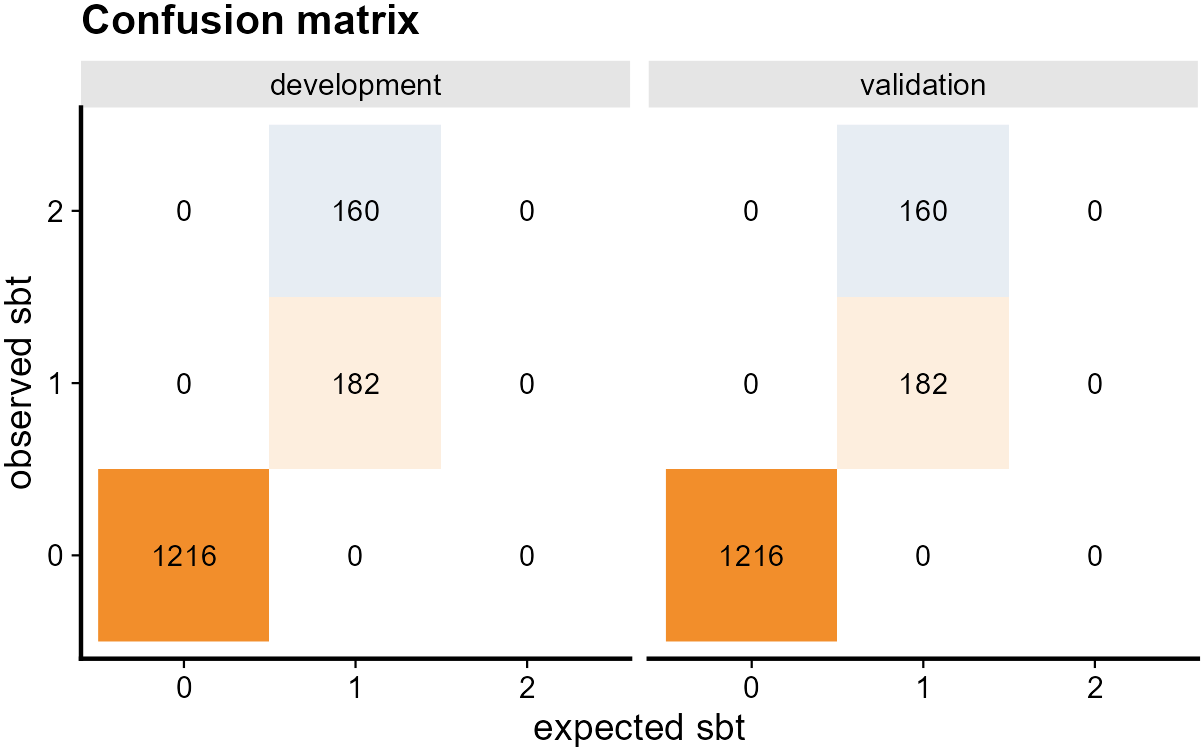

Data behind this chart, as committed beside it:
data_set; fs_method; learner; ensemble_model_name; observed_outcome; expected_outcome; count
development; mrmr; xgboost_tree; ensemble.1.1; 0; 0; 1216
development; mrmr; xgboost_tree; ensemble.1.1; 1; 1; 182
development; mrmr; xgboost_tree; ensemble.1.1; 2; 1; 160
development; mrmr; xgboost_tree; ensemble.1.1; 1; 0; 0
development; mrmr; xgboost_tree; ensemble.1.1; 2; 0; 0
development; mrmr; xgboost_tree; ensemble.1.1; 0; 1; 0
development; mrmr; xgboost_tree; ensemble.1.1; 0; 2; 0
development; mrmr; xgboost_tree; ensemble.1.1; 1; 2; 0
development; mrmr; xgboost_tree; ensemble.1.1; 2; 2; 0
validation; mrmr; xgboost_tree; ensemble.1.1; 0; 0; 1216
validation; mrmr; xgboost_tree; ensemble.1.1; 1; 1; 182
validation; mrmr; xgboost_tree; ensemble.1.1; 2; 1; 160
validation; mrmr; xgboost_tree; ensemble.1.1; 1; 0; 0
validation; mrmr; xgboost_tree; ensemble.1.1; 2; 0; 0
validation; mrmr; xgboost_tree; ensemble.1.1; 0; 1; 0
validation; mrmr; xgboost_tree; ensemble.1.1; 0; 2; 0
validation; mrmr; xgboost_tree; ensemble.1.1; 1; 2; 0
validation; mrmr; xgboost_tree; ensemble.1.1; 2; 2; 0
